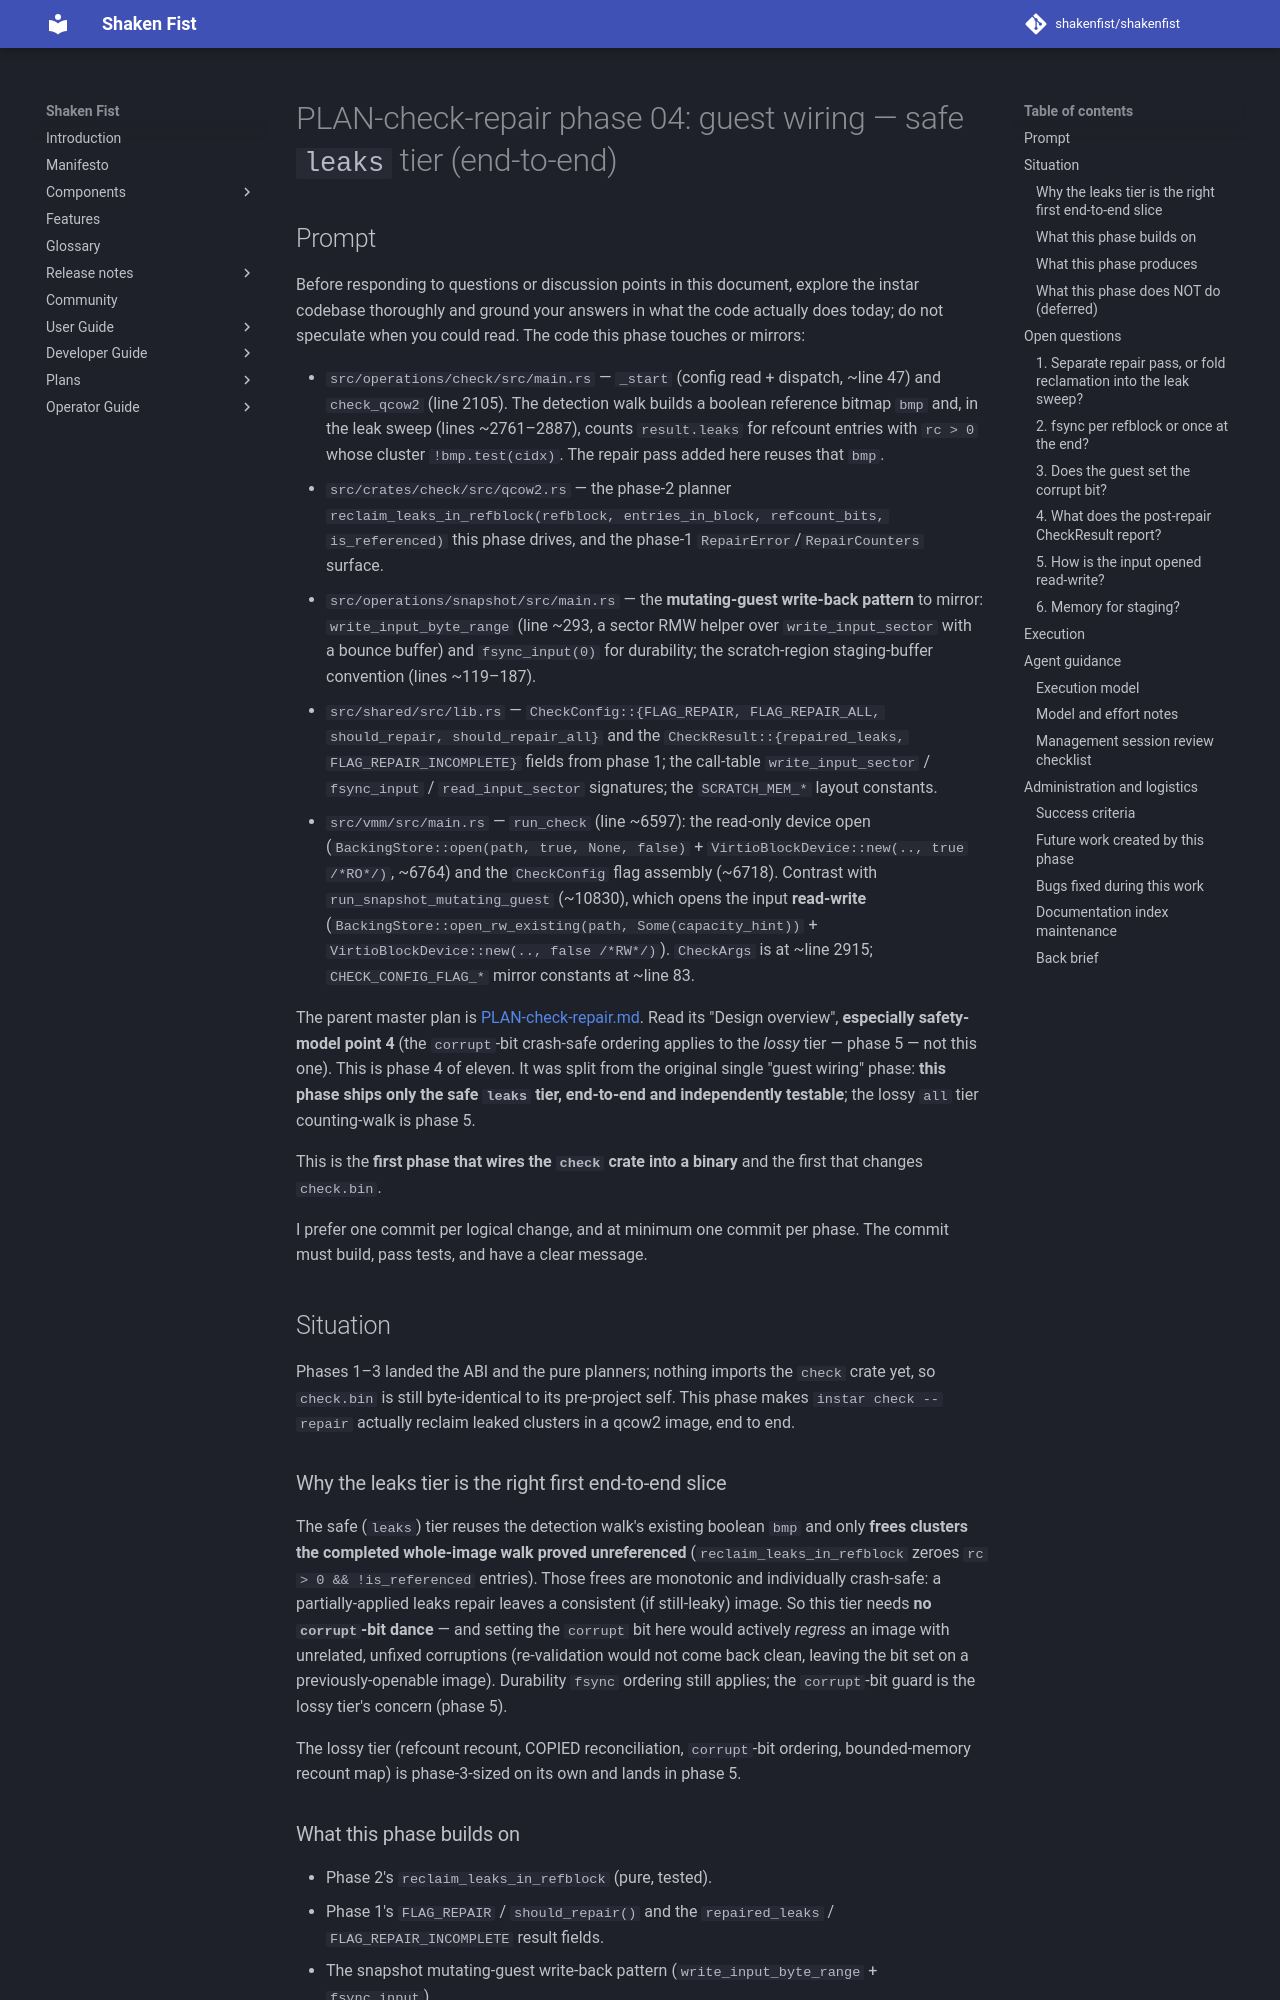

repository: shakenfist/shakenfist · page: components/instar/plans/PLAN-check-repair-phase-04-guest-leaks/index.html · generator: mkdocs

# PLAN-check-repair phase 04: guest wiring — safe `leaks` tier (end-to-end)

## Prompt

Before responding to questions or discussion points in this
document, explore the instar codebase thoroughly and ground your
answers in what the code actually does today; do not speculate
when you could read. The code this phase touches or mirrors:

- `src/operations/check/src/main.rs` — `_start` (config read +
  dispatch, ~line 47) and `check_qcow2` (line 2105). The
  detection walk builds a boolean reference bitmap `bmp` and, in
  the leak sweep (lines ~2761–2887), counts `result.leaks` for
  refcount entries with `rc > 0` whose cluster `!bmp.test(cidx)`.
  The repair pass added here reuses that `bmp`.
- `src/crates/check/src/qcow2.rs` — the phase-2 planner
  `reclaim_leaks_in_refblock(refblock, entries_in_block,
  refcount_bits, is_referenced)` this phase drives, and the
  phase-1 `RepairError`/`RepairCounters` surface.
- `src/operations/snapshot/src/main.rs` — the **mutating-guest
  write-back pattern** to mirror: `write_input_byte_range`
  (line ~293, a sector RMW helper over `write_input_sector` with
  a bounce buffer) and `fsync_input(0)` for durability; the
  scratch-region staging-buffer convention (lines ~119–187).
- `src/shared/src/lib.rs` — `CheckConfig::{FLAG_REPAIR,
  FLAG_REPAIR_ALL, should_repair, should_repair_all}` and the
  `CheckResult::{repaired_leaks, FLAG_REPAIR_INCOMPLETE}` fields
  from phase 1; the call-table `write_input_sector` /
  `fsync_input` / `read_input_sector` signatures; the
  `SCRATCH_MEM_*` layout constants.
- `src/vmm/src/main.rs` — `run_check` (line ~6597): the
  read-only device open (`BackingStore::open(path, true, None,
  false)` + `VirtioBlockDevice::new(.., true /*RO*/)`, ~6764)
  and the `CheckConfig` flag assembly (~6718). Contrast with
  `run_snapshot_mutating_guest` (~10830), which opens the input
  **read-write** (`BackingStore::open_rw_existing(path,
  Some(capacity_hint))` + `VirtioBlockDevice::new(.., false
  /*RW*/)`). `CheckArgs` is at ~line 2915; `CHECK_CONFIG_FLAG_*`
  mirror constants at ~line 83.

The parent master plan is
[PLAN-check-repair.md](/components/instar/plans/PLAN-check-repair/). Read its "Design
overview", **especially safety-model point 4** (the `corrupt`-bit
crash-safe ordering applies to the *lossy* tier — phase 5 — not
this one). This is phase 4 of eleven. It was split from the
original single "guest wiring" phase: **this phase ships only the
safe `leaks` tier, end-to-end and independently testable**; the
lossy `all` tier counting-walk is phase 5.

This is the **first phase that wires the `check` crate into a
binary** and the first that changes `check.bin`.

I prefer one commit per logical change, and at minimum one commit
per phase. The commit must build, pass tests, and have a clear
message.

## Situation

Phases 1–3 landed the ABI and the pure planners; nothing imports
the `check` crate yet, so `check.bin` is still byte-identical to
its pre-project self. This phase makes `instar check --repair`
actually reclaim leaked clusters in a qcow2 image, end to end.

### Why the leaks tier is the right first end-to-end slice

The safe (`leaks`) tier reuses the detection walk's existing
boolean `bmp` and only **frees clusters the completed whole-image
walk proved unreferenced** (`reclaim_leaks_in_refblock` zeroes
`rc > 0 && !is_referenced` entries). Those frees are monotonic
and individually crash-safe: a partially-applied leaks repair
leaves a consistent (if still-leaky) image. So this tier needs
**no `corrupt`-bit dance** — and setting the `corrupt` bit here
would actively *regress* an image with unrelated, unfixed
corruptions (re-validation would not come back clean, leaving the
bit set on a previously-openable image). Durability `fsync`
ordering still applies; the `corrupt`-bit guard is the lossy
tier's concern (phase 5).

The lossy tier (refcount recount, COPIED reconciliation,
`corrupt`-bit ordering, bounded-memory recount map) is
phase-3-sized on its own and lands in phase 5.
